Labelled photos from "img_simulator", an image-classification folder in undo76/CarND-Capstone. The possible labels are: green light, none, red light, yellow light.

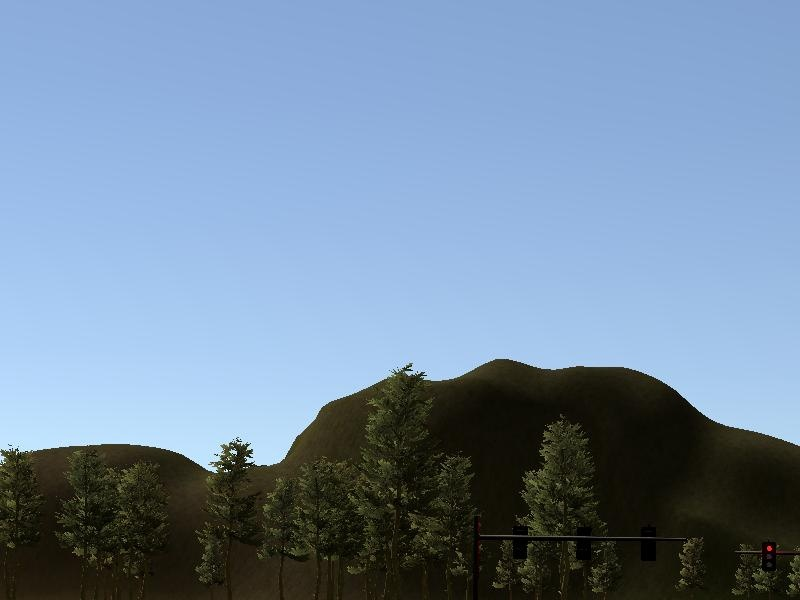
Label: red light

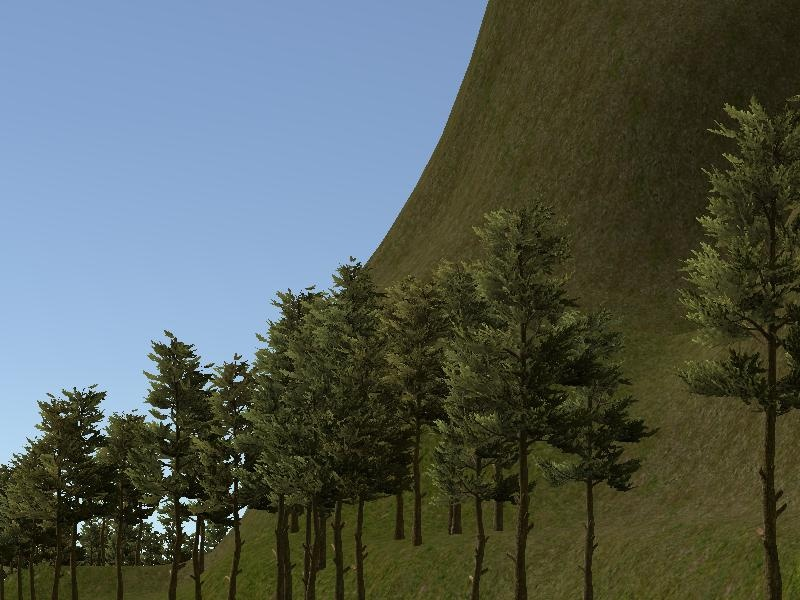
Label: none

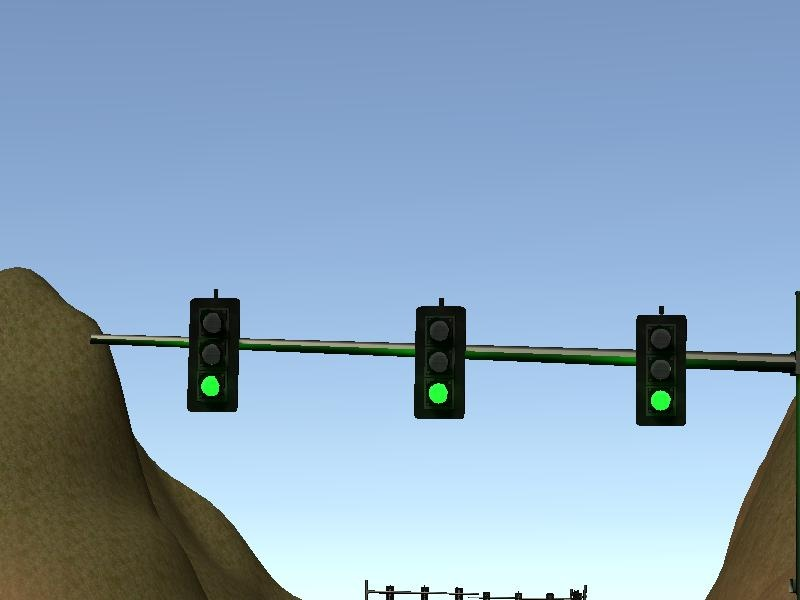
Label: green light

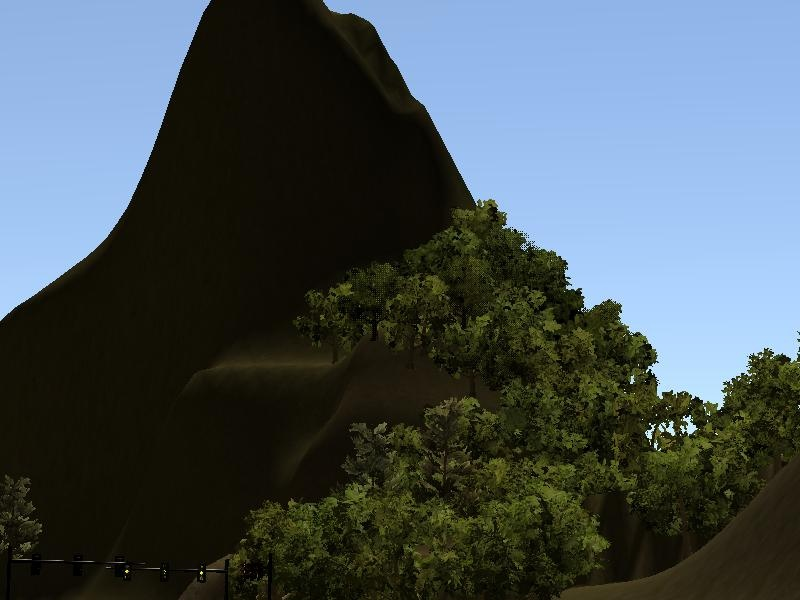
Label: yellow light

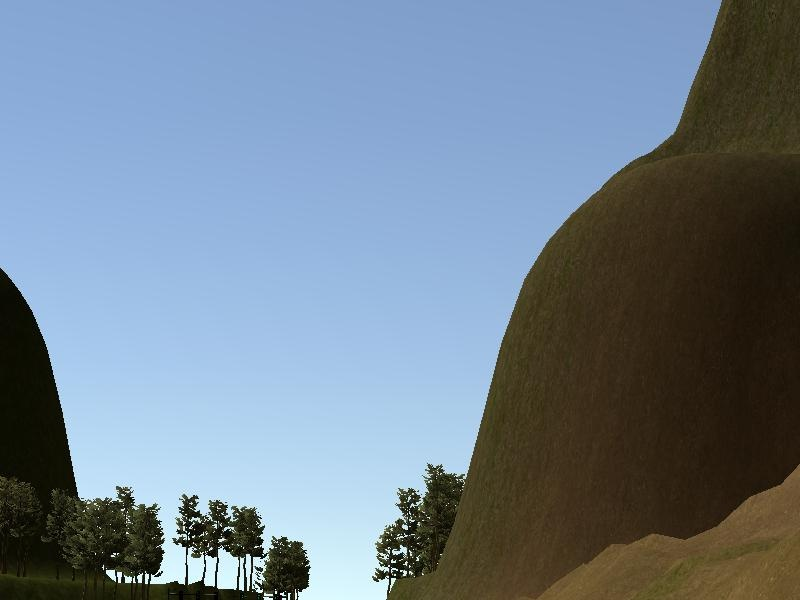
Label: none

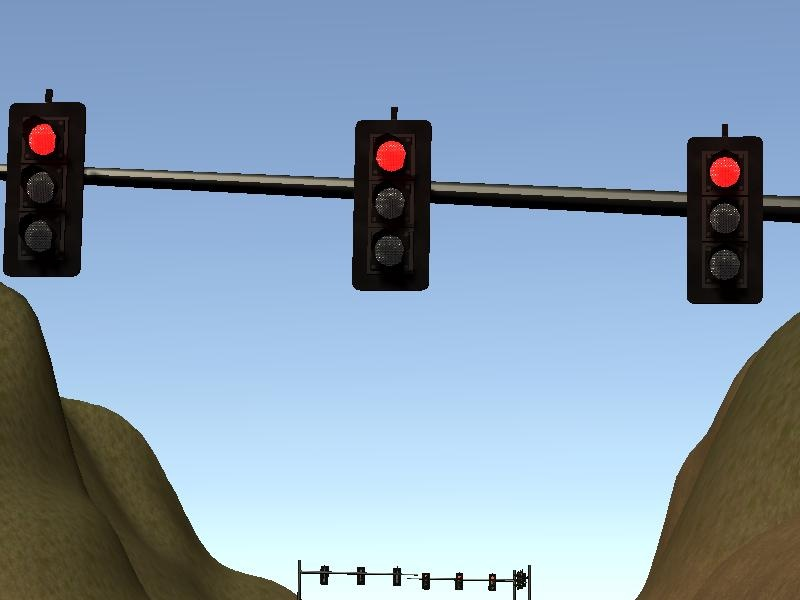
Label: red light
